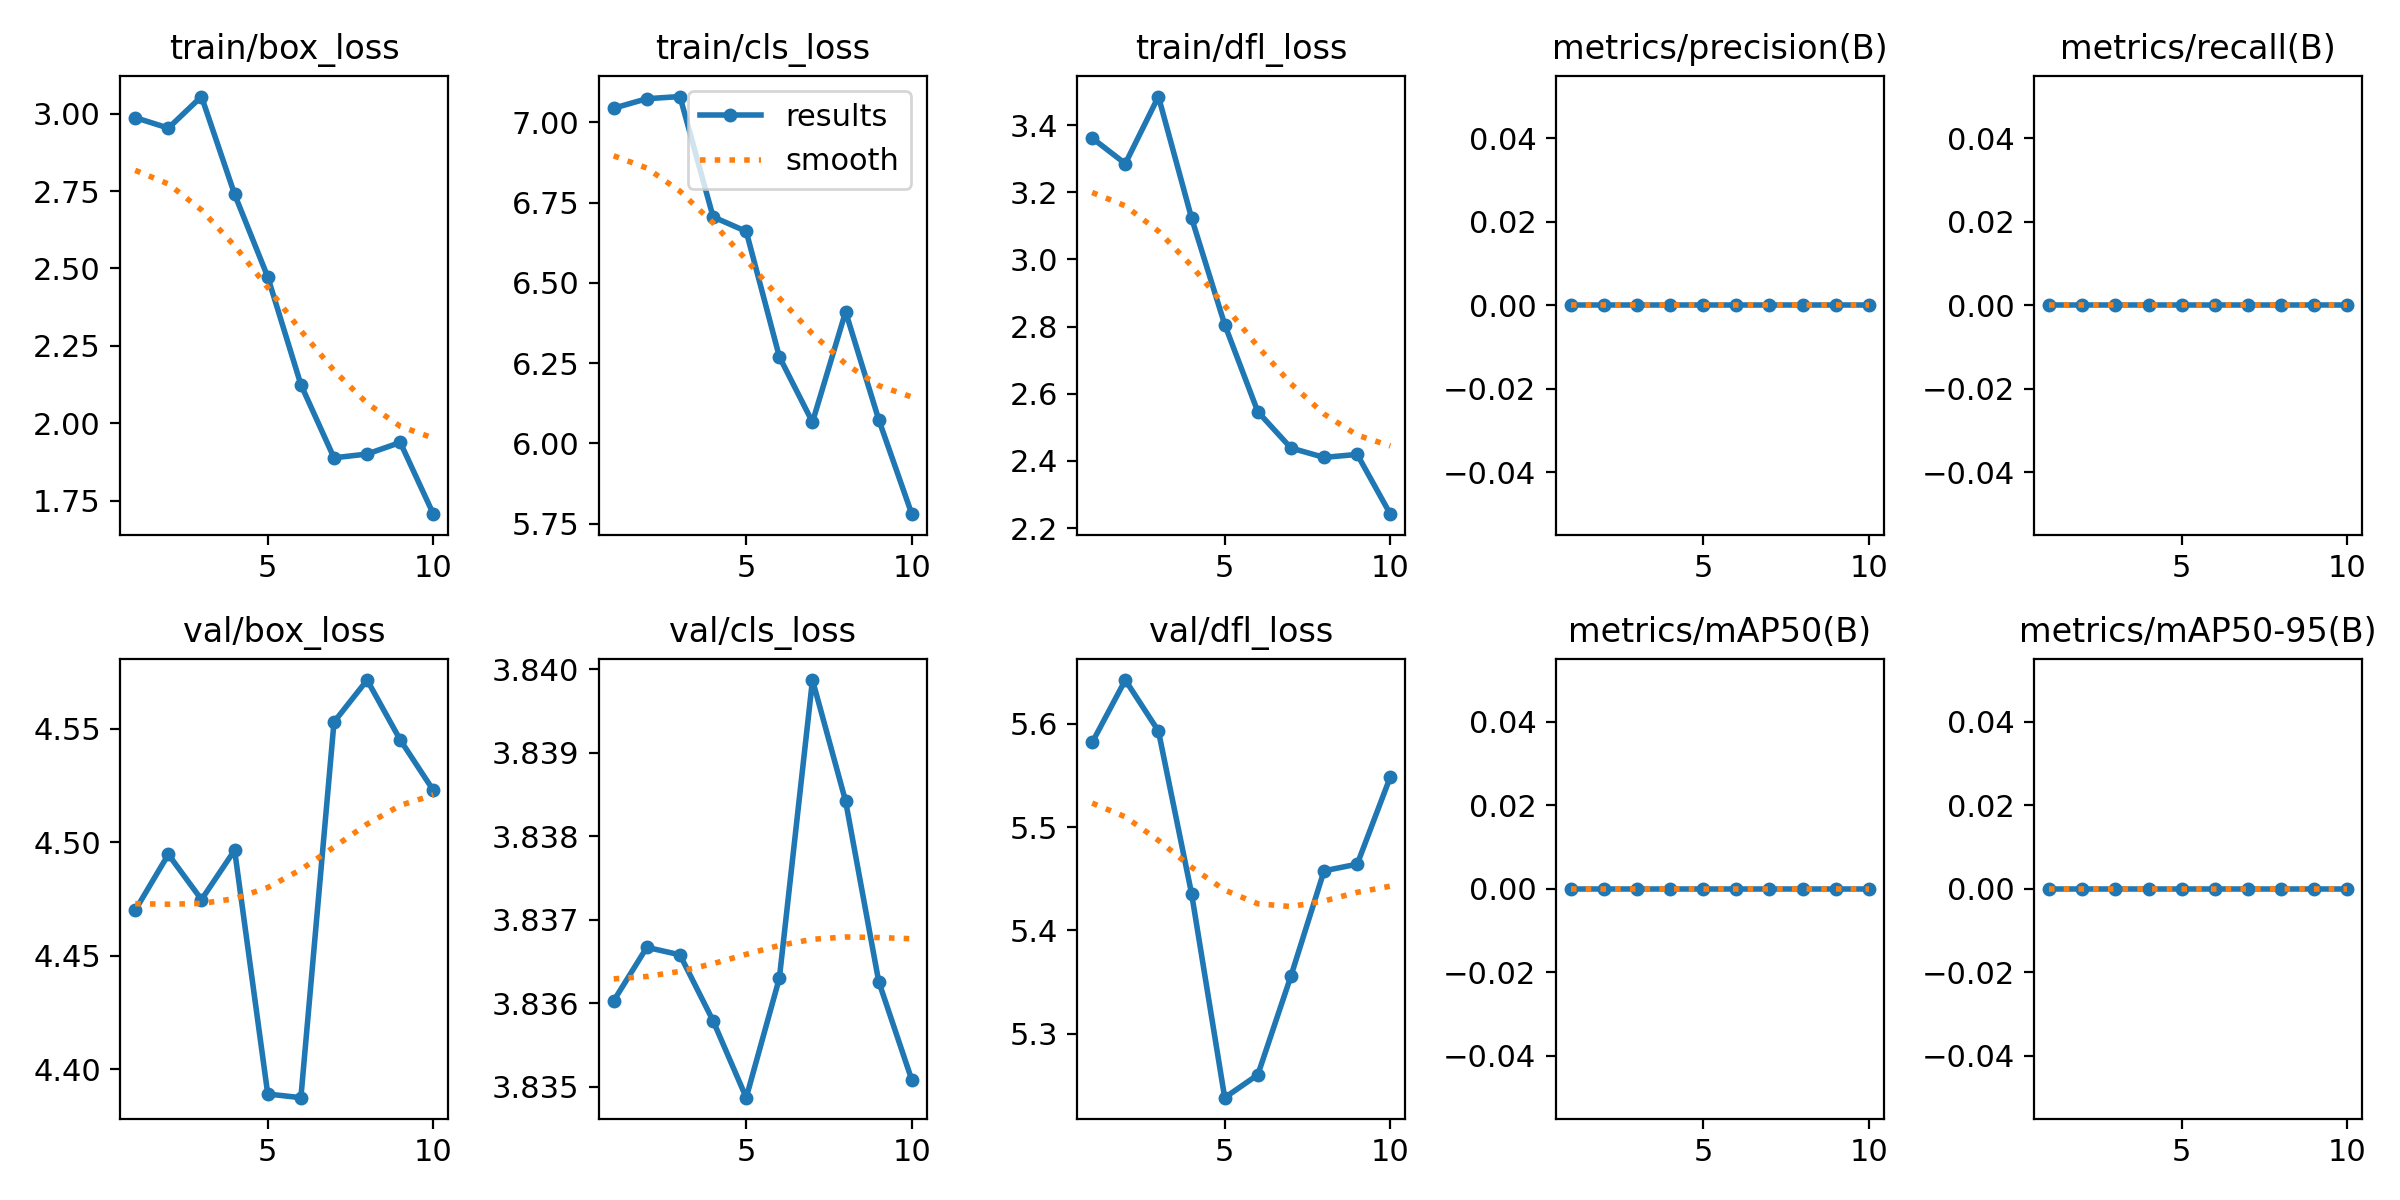

The data file committed next to this chart (first rows):
epoch, time, train/box_loss, train/cls_loss, train/dfl_loss, metrics/precision(B), metrics/recall(B), metrics/mAP50(B), metrics/mAP50-95(B), val/box_loss, val/cls_loss, val/dfl_loss, lr/pg0, lr/pg1, lr/pg2
1, 52.82, 2.987, 7.044, 3.362, 0, 0, 0, 0, 4.47, 3.836, 5.582, 6.66e-06, 6.66e-06, 6.66e-06
2, 54.05, 2.953, 7.073, 3.285, 0, 0, 0, 0, 4.495, 3.837, 5.642, 1.62466e-05, 1.62466e-05, 1.62466e-05
3, 55.18, 3.055, 7.08, 3.485, 0, 0, 0, 0, 4.475, 3.837, 5.593, 2.41215e-05, 2.41215e-05, 2.41215e-05
4, 56.43, 2.739, 6.705, 3.124, 0, 0, 0, 0, 4.497, 3.836, 5.436, 2.91558e-05, 2.91558e-05, 2.91558e-05
5, 57.79, 2.472, 6.66, 2.806, 0, 0, 0, 0, 4.389, 3.835, 5.238, 3.06743e-05, 3.06743e-05, 3.06743e-05
6, 58.99, 2.125, 6.27, 2.547, 0, 0, 0, 0, 4.388, 3.836, 5.26, 2.85881e-05, 2.85881e-05, 2.85881e-05
7, 60.22, 1.888, 6.066, 2.438, 0, 0, 0, 0, 4.553, 3.84, 5.356, 2.34456e-05, 2.34456e-05, 2.34456e-05
8, 61.42, 1.9, 6.41, 2.41, 0, 0, 0, 0, 4.571, 3.838, 5.458, 1.63938e-05, 1.63938e-05, 1.63938e-05
9, 62.62, 1.938, 6.074, 2.419, 0, 0, 0, 0, 4.545, 3.836, 5.464, 9.05078e-06, 9.05078e-06, 9.05078e-06
10, 63.9, 1.706, 5.78, 2.241, 0, 0, 0, 0, 4.523, 3.835, 5.549, 3.3053e-06, 3.3053e-06, 3.3053e-06
